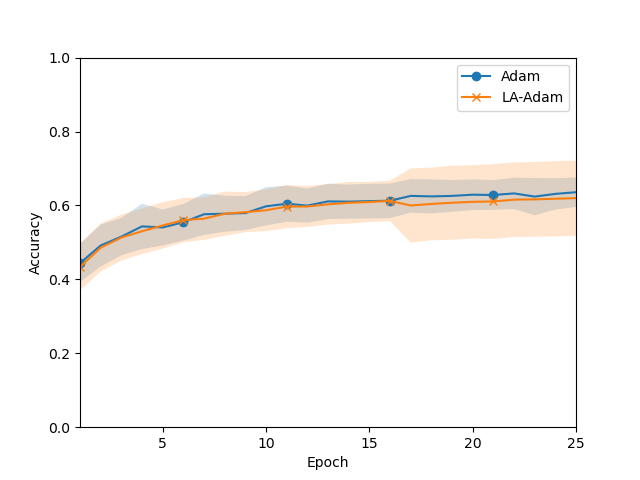

The table this chart was drawn from, first rows:
Mean, Std
0.4438, 0.05137
0.4916, 0.05706
0.5155, 0.05048
0.5433, 0.06151
0.5405, 0.0488
0.5545, 0.04922
0.5762, 0.0562
0.5776, 0.04886
0.5793, 0.04572
0.5976, 0.05166
0.6047, 0.04885
0.5995, 0.04628
0.6109, 0.04773
0.6103, 0.04607
0.6117, 0.04694
0.6127, 0.0467
0.6258, 0.04554
0.6245, 0.04611
0.6258, 0.04284
0.629, 0.0416
0.6283, 0.04012
0.6326, 0.04251
0.6239, 0.05047
0.6312, 0.0424
0.6358, 0.03998
